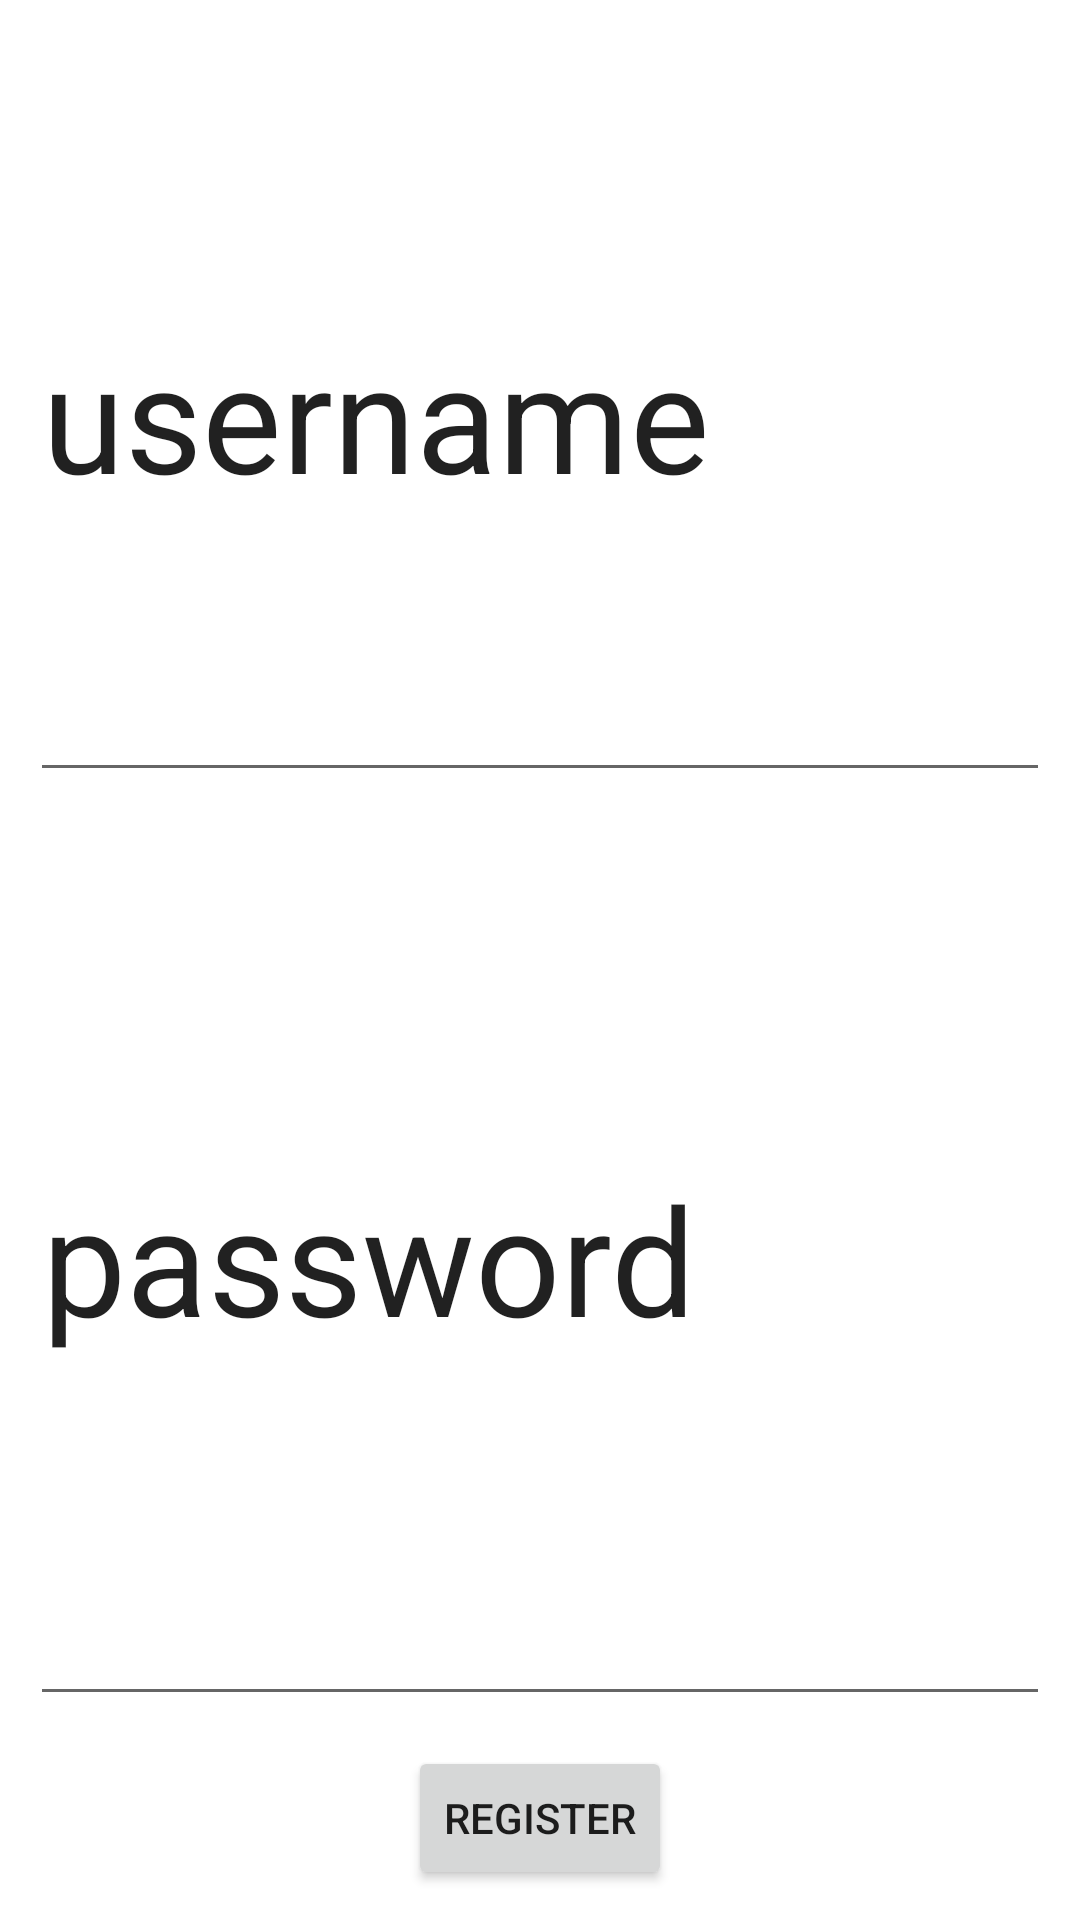

Produce the Android XML layout that renders to this screen, including the resource entries it uses.
<!-- AndroidManifest.xml: application theme Theme.Comp_304Lab5Group12 -->
<!-- res/layout/activity_signup.xml -->
<?xml version="1.0" encoding="utf-8"?>
<LinearLayout xmlns:android="http://schemas.android.com/apk/res/android"
    xmlns:app="http://schemas.android.com/apk/res-auto"
    xmlns:tools="http://schemas.android.com/tools"
    android:layout_width="match_parent"
    android:layout_height="match_parent"
    tools:context=".Signup"
    android:padding="10dp"
    android:gravity="center"
    android:orientation="vertical">

    <EditText
        android:id="@+id/editTextTextPersonName3"
        android:layout_width="wrap_content"
        android:layout_height="30dp"
        android:layout_weight="1"
        android:ems="10"
        android:inputType="textPersonName"
        android:text="username "
        android:textSize="50dp" />

    <EditText
        android:id="@+id/editTextTextPersonName4"
        android:layout_width="wrap_content"
        android:layout_height="wrap_content"
        android:layout_weight="1"
        android:ems="10"
        android:inputType="textPersonName"
        android:text="password"
        android:textSize="50dp" />

    <Button
        android:id="@+id/signupBtn"
        android:layout_width="wrap_content"

        android:layout_height="wrap_content"
        android:layout_marginTop="10dp"
        android:text="Register" />
</LinearLayout>
<!-- resources referenced by this layout -->
<resources>
  <style name="Theme.Comp_304Lab5Group12" parent="Theme.MaterialComponents.DayNight.DarkActionBar">
          
          <item name="colorPrimary">@color/purple_500</item>
          <item name="colorPrimaryVariant">@color/purple_700</item>
          <item name="colorOnPrimary">@color/white</item>
          
          <item name="colorSecondary">@color/teal_200</item>
          <item name="colorSecondaryVariant">@color/teal_700</item>
          <item name="colorOnSecondary">@color/black</item>
          
          <item name="android:statusBarColor">?attr/colorPrimaryVariant</item>
          
      </style>
  <!-- not gathered from this repository: default colours our renderer supplied (Android Studio template values) -->
  <color name="purple_500">#FF6200EE</color>
  <color name="purple_700">#FF3700B3</color>
  <color name="teal_200">#FF03DAC5</color>
  <color name="teal_700">#FF018786</color>
  <color name="black">#FF000000</color>
  <color name="white">#FFFFFFFF</color>
</resources>
